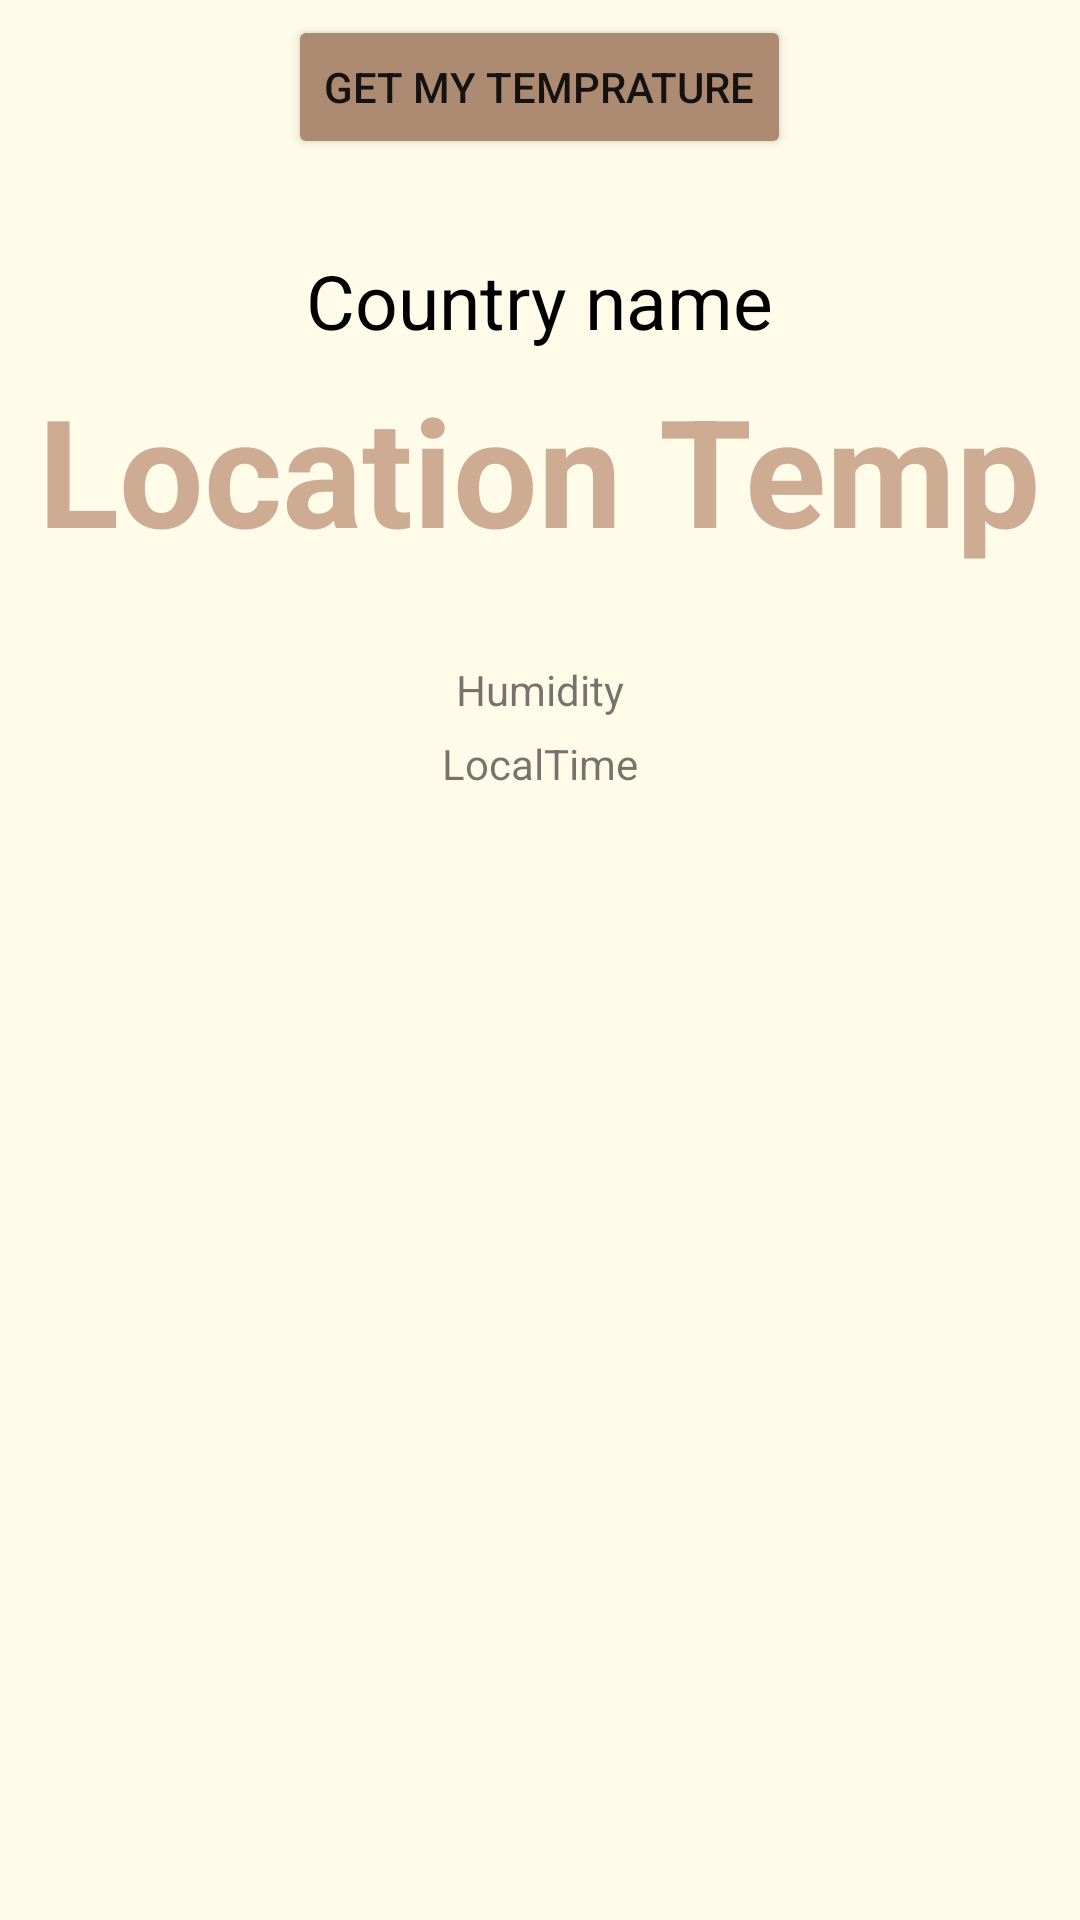

Layout XML and referenced resources for this Android screen:
<!-- AndroidManifest.xml: application theme Theme.CourseWorkWeatherApp -->
<!-- res/layout/activity_main_app_screen.xml -->
<?xml version="1.0" encoding="utf-8"?>
<RelativeLayout xmlns:android="http://schemas.android.com/apk/res/android"
    xmlns:app="http://schemas.android.com/apk/res-auto"
    xmlns:tools="http://schemas.android.com/tools"
    android:layout_width="match_parent"
    android:layout_height="match_parent"
    android:background="#FFFBE9"
    tools:context=".MainAppScreen">


    <Button
        android:id="@+id/myLocationButton"
        android:layout_width="wrap_content"
        android:layout_height="wrap_content"
        android:layout_centerHorizontal="true"
        android:layout_marginTop="5sp"
        android:backgroundTint="#AD8B73"
        android:text="Get My Temprature" />

    <TextView
        android:id="@+id/countryNameText"
        android:layout_width="wrap_content"
        android:layout_height="wrap_content"
        android:layout_alignTop="@+id/locationTemp"
        android:layout_marginTop="-40sp"
        android:layout_centerHorizontal="true"
        android:text="Country name"
        android:textSize="25sp"
        android:textColor="@color/black"
        />

    <TextView
        android:id="@+id/locationTemp"
        android:layout_width="wrap_content"
        android:layout_height="wrap_content"
        android:layout_below="@id/myLocationButton"
        android:layout_centerHorizontal="true"
        android:layout_marginTop="70sp"
        android:text="Location Temp"
        android:textColor="#CEAB93"
        android:textSize="50sp"
        android:textStyle="bold" />


    <TextView
        android:id="@+id/localCondition"
        android:layout_width="wrap_content"
        android:layout_height="wrap_content"
        android:layout_centerHorizontal="true"
        android:layout_alignBottom="@id/locationTemp"
        android:layout_marginBottom="-50sp"
        android:text="Humidity" />

    <TextView
        android:id="@+id/localTimeText"
        android:layout_width="wrap_content"
        android:layout_height="wrap_content"
        android:layout_centerHorizontal="true"
        android:layout_alignBottom="@id/localCondition"
        android:layout_marginBottom="-25sp"
        android:text="LocalTime" />
</RelativeLayout>
<!-- resources referenced by this layout -->
<resources>
  <style name="Theme.CourseWorkWeatherApp" parent="Theme.MaterialComponents.DayNight.DarkActionBar">
          
          <item name="colorPrimary">@color/purple_500</item>
          <item name="colorPrimaryVariant">@color/purple_700</item>
          <item name="colorOnPrimary">@color/white</item>
          
          <item name="colorSecondary">@color/teal_200</item>
          <item name="colorSecondaryVariant">@color/teal_700</item>
          <item name="colorOnSecondary">@color/black</item>
          
          <item name="android:statusBarColor" tools:targetApi="l">?attr/colorPrimaryVariant</item>
          
      </style>
  <!-- not gathered from this repository: default colours our renderer supplied (Android Studio template values) -->
  <color name="purple_500">#FF6200EE</color>
  <color name="purple_700">#FF3700B3</color>
  <color name="teal_200">#FF03DAC5</color>
  <color name="teal_700">#FF018786</color>
  <color name="black">#FF000000</color>
  <color name="white">#FFFFFFFF</color>
</resources>
